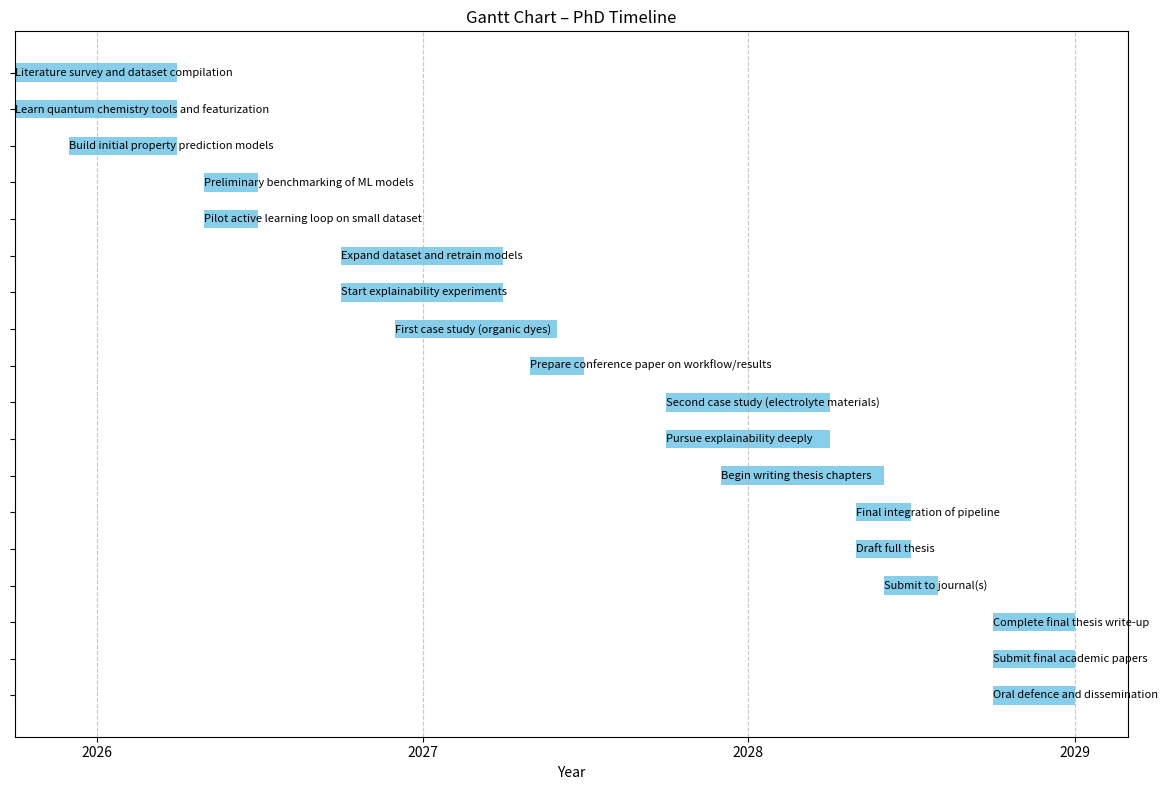

Write the Python code that produced this figure.
import matplotlib.pyplot as plt
import pandas as pd
import matplotlib.dates as mdates
from datetime import datetime

# Define the timeline data
tasks = [
    ("Literature survey and dataset compilation", "2025-10", "2026-04"),
    ("Learn quantum chemistry tools and featurization", "2025-10", "2026-04"),
    ("Build initial property prediction models", "2025-12", "2026-04"),
    ("Preliminary benchmarking of ML models", "2026-05", "2026-07"),
    ("Pilot active learning loop on small dataset", "2026-05", "2026-07"),
    ("Expand dataset and retrain models", "2026-10", "2027-04"),
    ("Start explainability experiments", "2026-10", "2027-04"),
    ("First case study (organic dyes)", "2026-12", "2027-06"),
    ("Prepare conference paper on workflow/results", "2027-05", "2027-07"),
    ("Second case study (electrolyte materials)", "2027-10", "2028-04"),
    ("Pursue explainability deeply", "2027-10", "2028-04"),
    ("Begin writing thesis chapters", "2027-12", "2028-06"),
    ("Final integration of pipeline", "2028-05", "2028-07"),
    ("Draft full thesis", "2028-05", "2028-07"),
    ("Submit to journal(s)", "2028-06", "2028-08"),
    ("Complete final thesis write-up", "2028-10", "2029-01"),
    ("Submit final academic papers", "2028-10", "2029-01"),
    ("Oral defence and dissemination", "2028-10", "2029-01")
]

# Convert to DataFrame
df = pd.DataFrame(tasks, columns=["Task", "Start", "End"])
df["Start"] = pd.to_datetime(df["Start"])
df["End"] = pd.to_datetime(df["End"])
df["Duration"] = df["End"] - df["Start"]

# Plot
fig, ax = plt.subplots(figsize=(12, 8))
for i, task in df.iterrows():
    ax.barh(i, task["Duration"].days, left=task["Start"], height=0.5, color="skyblue")
    ax.text(task["Start"], i, task["Task"], va='center', ha='left', fontsize=8)

# Format
ax.set_yticks(range(len(df)))
ax.set_yticklabels([""] * len(df))  # Hide y-axis labels
ax.invert_yaxis()
ax.xaxis.set_major_locator(mdates.YearLocator())
ax.xaxis.set_major_formatter(mdates.DateFormatter('%Y'))
plt.xlabel("Year")
plt.title("Gantt Chart – PhD Timeline")
plt.tight_layout()
plt.grid(axis='x', linestyle='--', alpha=0.7)
plt.show()
